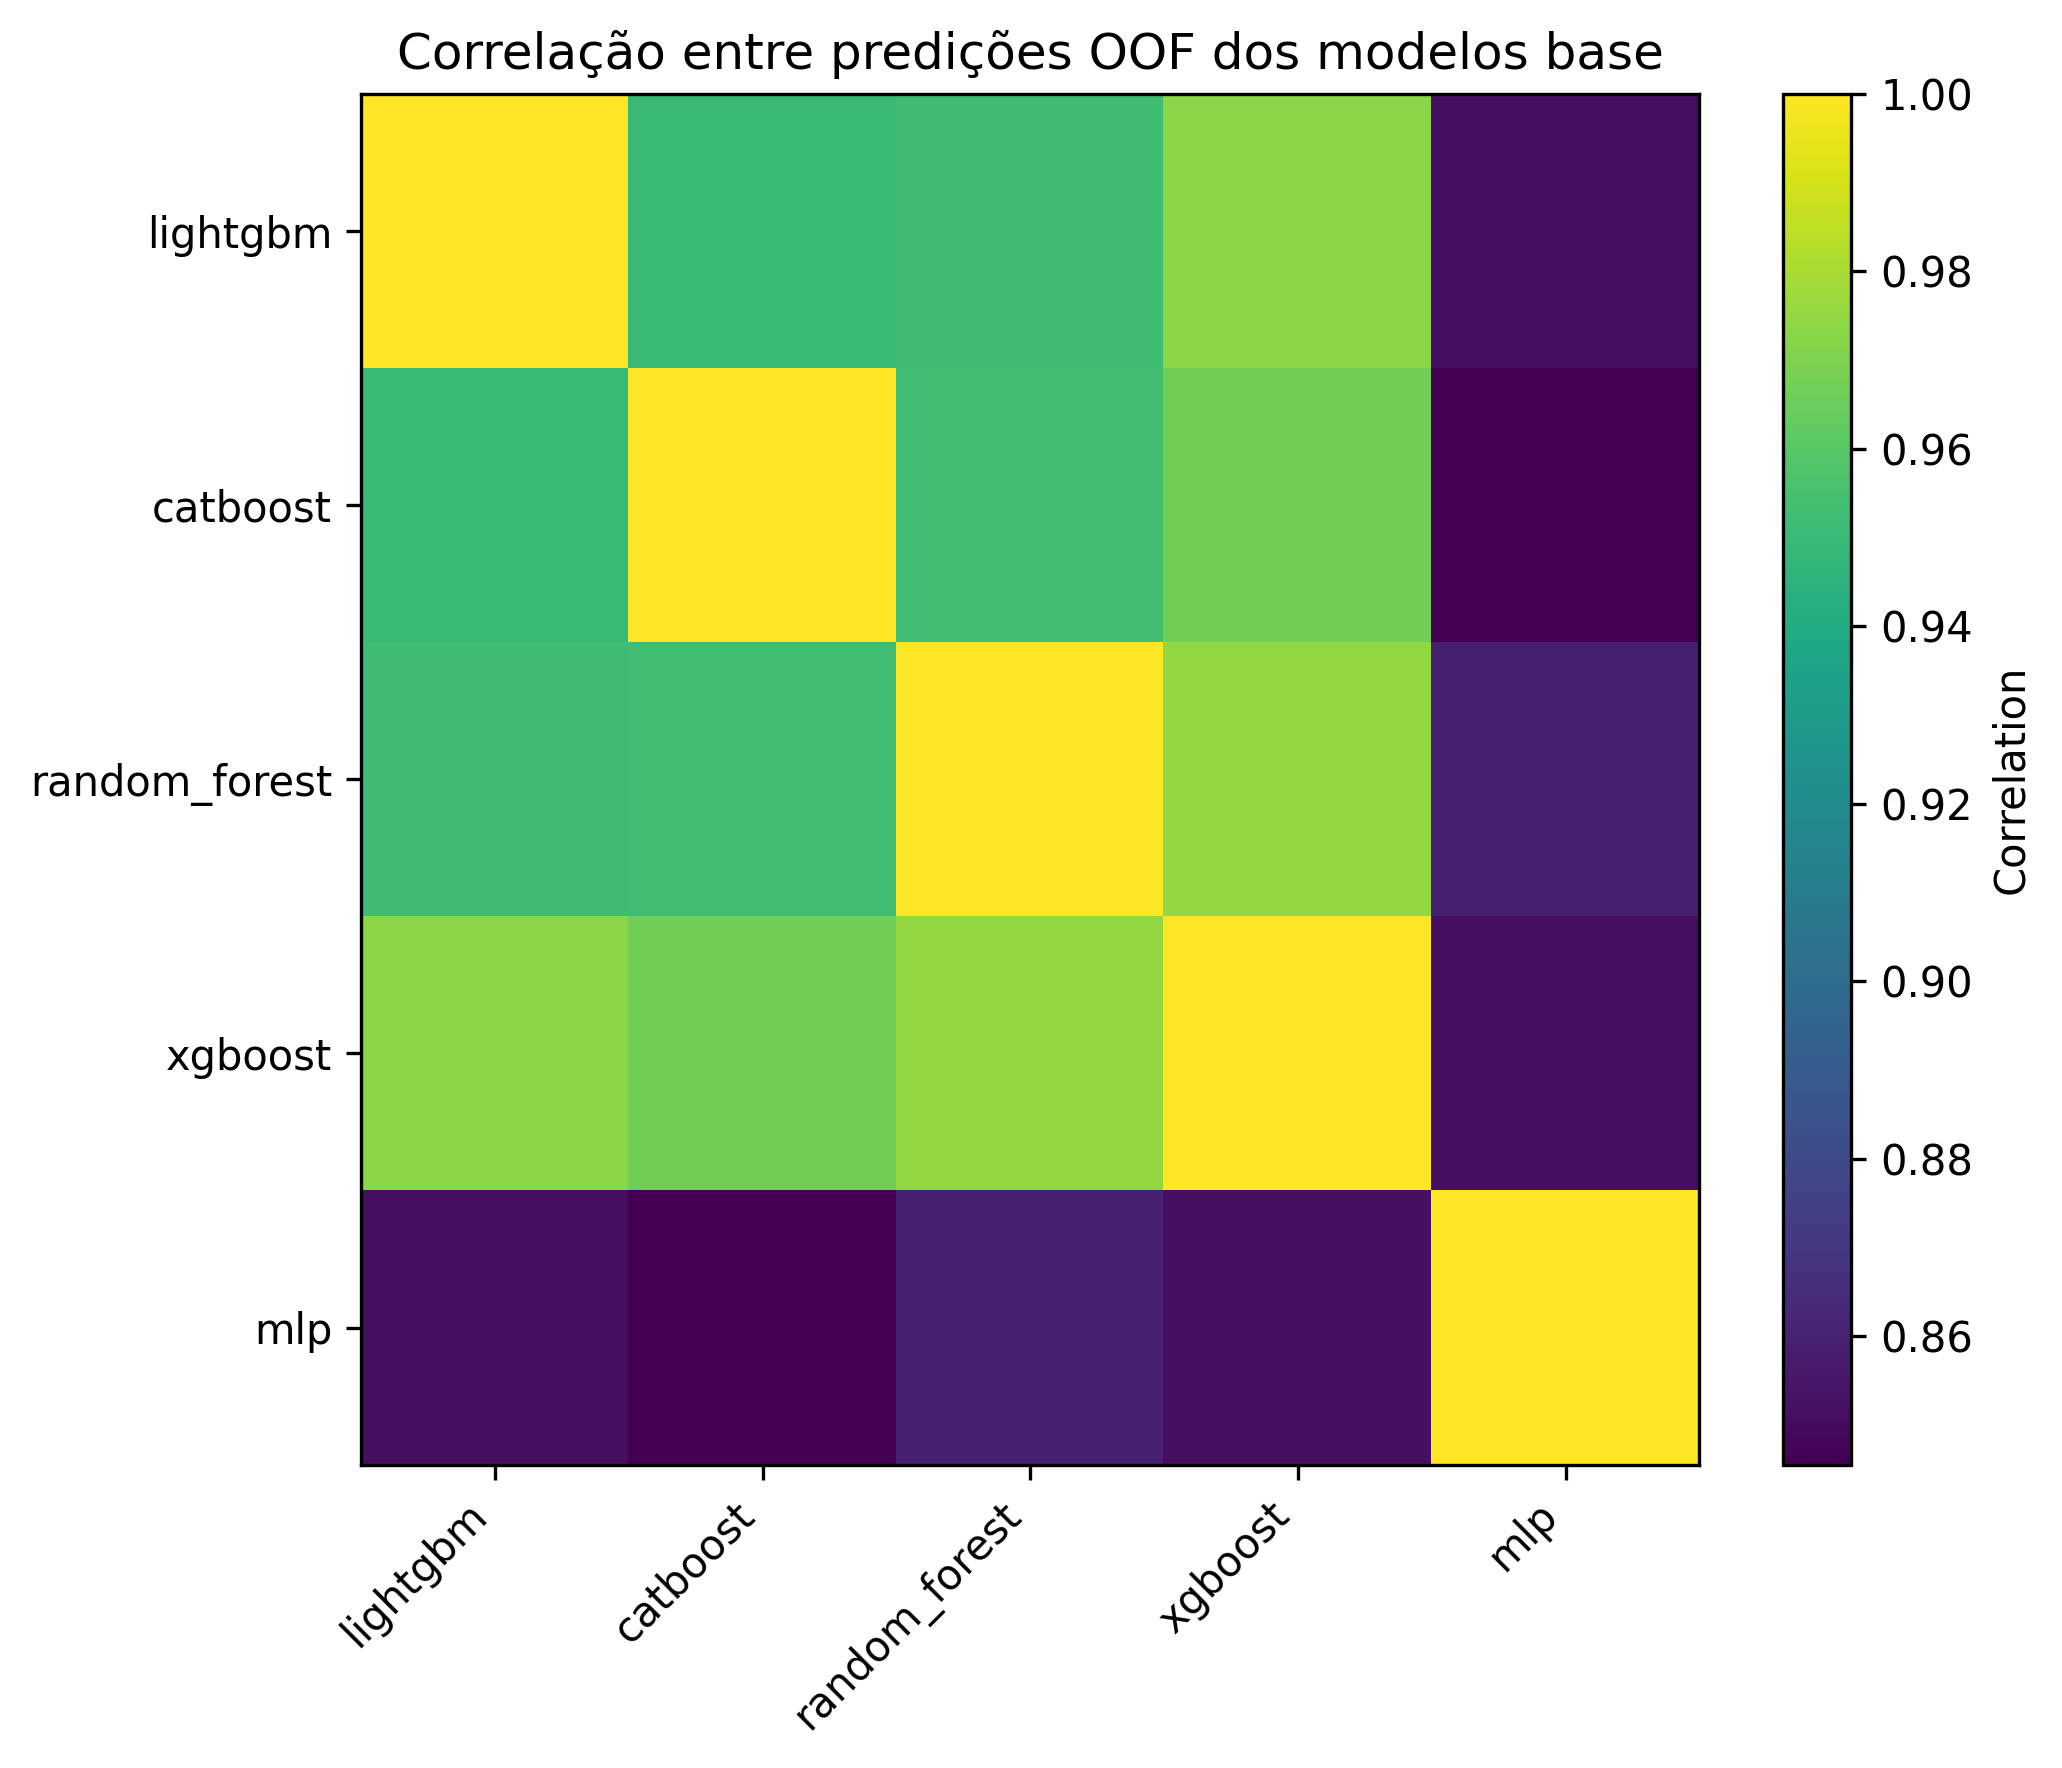

Data behind this chart, as committed beside it:
, lightgbm, catboost, random_forest, xgboost, mlp
lightgbm, 1.0, 0.9505, 0.952, 0.9731, 0.8518
catboost, 0.9505, 1.0, 0.9523, 0.9665, 0.8455
random_forest, 0.952, 0.9523, 1.0, 0.9749, 0.8593
xgboost, 0.9731, 0.9665, 0.9749, 1.0, 0.8518
mlp, 0.8518, 0.8455, 0.8593, 0.8518, 1.0
